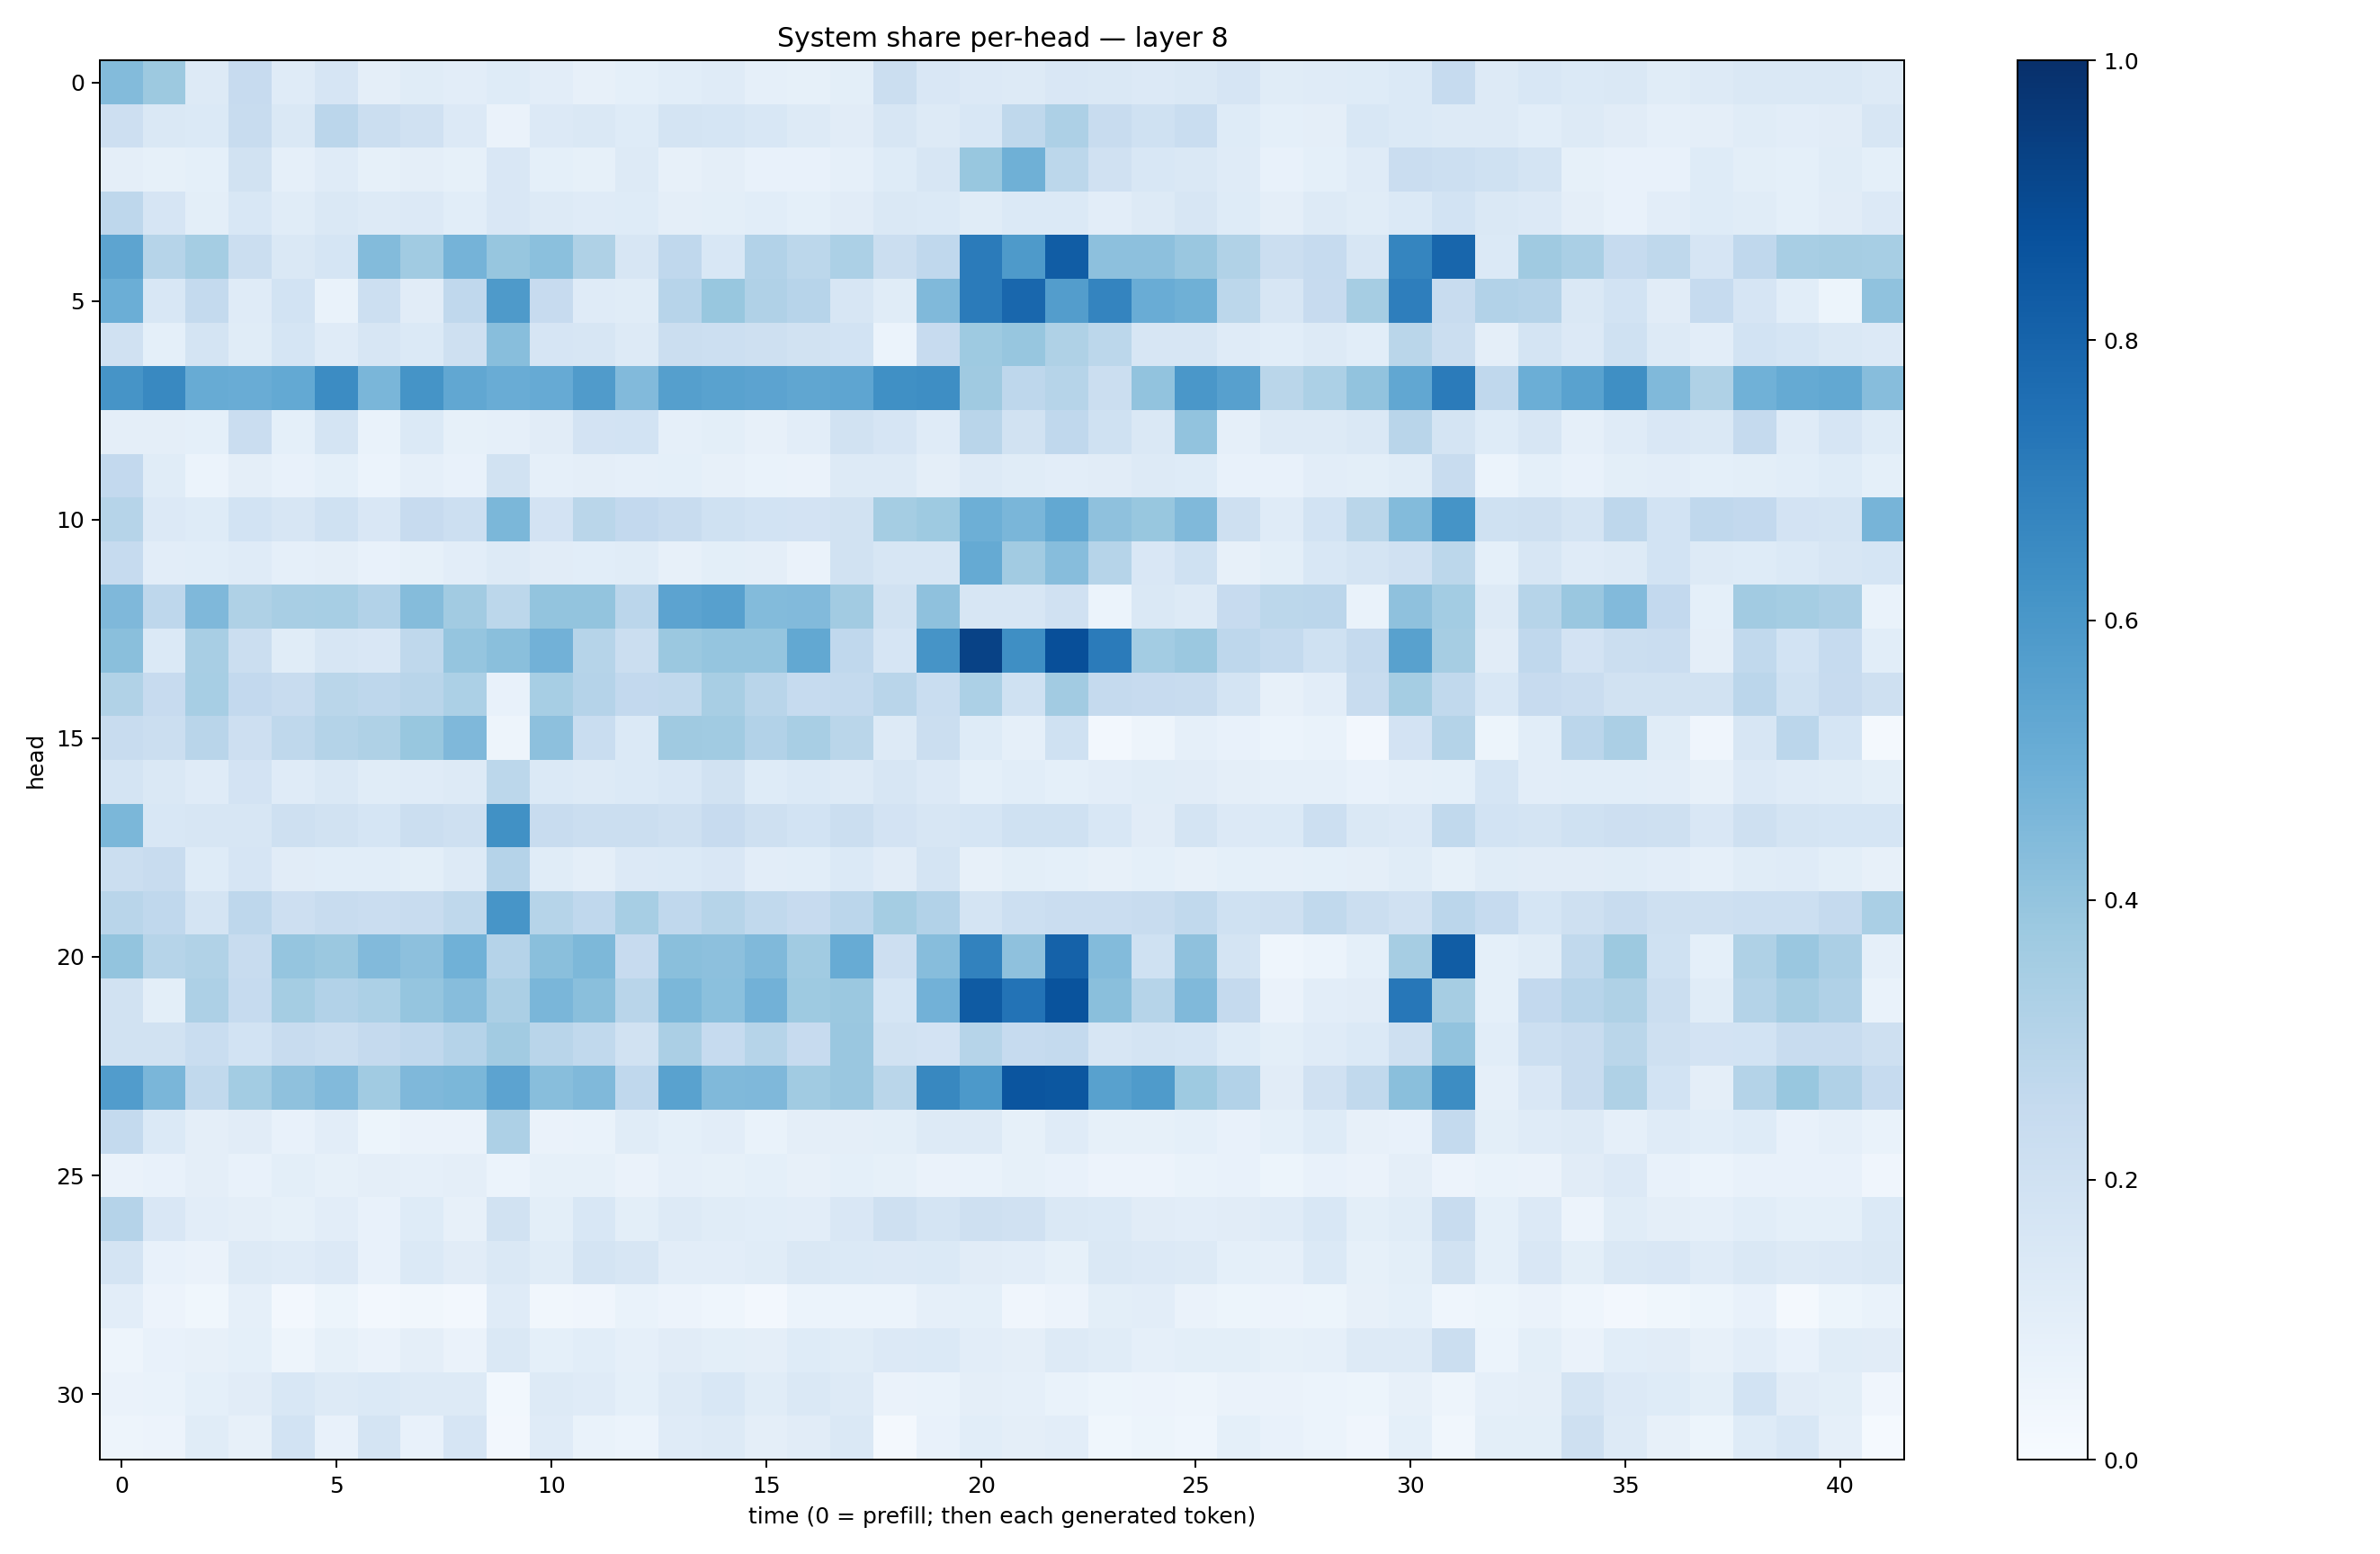

The data file committed next to this chart (first rows):
0.43880492, 0.37826055, 0.13024653, 0.24582306, 0.117557585, 0.1655443, 0.095403515, 0.1164154, 0.10391673, 0.12217442, 0.10441289, 0.08179142, 0.09193068, 0.10570102, 0.120590135, 0.08600278, 0.083867274, 0.099004515, 0.21900931, 0.14928143, 0.13611601, 0.12621555, 0.14969258, 0.14496629
0.214, 0.1426, 0.1377, 0.2387, 0.141, 0.2816, 0.223, 0.1953, 0.1335, 0.06506, 0.1351, 0.143, 0.1227, 0.1792, 0.1706, 0.1541, 0.1304, 0.1124, 0.1572, 0.1284, 0.1545, 0.2701, 0.3254, 0.2366
0.09405, 0.08274, 0.09099, 0.1886, 0.08833, 0.1196, 0.08297, 0.09713, 0.08357, 0.1507, 0.09206, 0.08538, 0.1325, 0.07947, 0.09564, 0.07118, 0.07591, 0.08662, 0.1212, 0.1595, 0.3868, 0.4894, 0.2778, 0.1983
0.276, 0.1661, 0.1014, 0.1547, 0.115, 0.1474, 0.1307, 0.1345, 0.1089, 0.1503, 0.1278, 0.1203, 0.1244, 0.09377, 0.09767, 0.106, 0.09241, 0.1096, 0.148, 0.1396, 0.1134, 0.14, 0.1379, 0.1048
0.5429, 0.297, 0.3526, 0.2244, 0.1483, 0.169, 0.4391, 0.3639, 0.4754, 0.393, 0.4207, 0.3231, 0.1587, 0.2669, 0.1542, 0.3092, 0.2799, 0.3308, 0.2215, 0.2695, 0.7096, 0.5863, 0.8253, 0.4148
0.4991, 0.1552, 0.2567, 0.1182, 0.1846, 0.06663, 0.2181, 0.1127, 0.266, 0.5868, 0.2428, 0.1203, 0.1134, 0.2939, 0.3881, 0.3171, 0.2953, 0.1563, 0.1167, 0.4491, 0.7088, 0.7855, 0.5742, 0.6728
0.1985, 0.09202, 0.178, 0.1139, 0.169, 0.1173, 0.1579, 0.1396, 0.2087, 0.4265, 0.1641, 0.1624, 0.1302, 0.2211, 0.2177, 0.2045, 0.1942, 0.184, 0.06133, 0.2446, 0.3727, 0.3927, 0.3207, 0.2806
0.6095, 0.6579, 0.5099, 0.507, 0.5222, 0.6457, 0.4637, 0.6158, 0.5285, 0.5055, 0.5134, 0.5806, 0.4452, 0.5642, 0.5545, 0.5436, 0.5347, 0.5383, 0.6315, 0.6378, 0.3684, 0.2745, 0.2984, 0.221
0.09687, 0.09698, 0.09137, 0.2271, 0.09153, 0.1766, 0.06973, 0.1369, 0.08436, 0.08915, 0.1128, 0.1823, 0.1863, 0.08749, 0.1002, 0.0792, 0.1036, 0.1918, 0.1672, 0.1183, 0.2905, 0.1925, 0.2664, 0.2014
0.2599, 0.1141, 0.0595, 0.09509, 0.07089, 0.09133, 0.06019, 0.08617, 0.07613, 0.1908, 0.08926, 0.09602, 0.08938, 0.09271, 0.07901, 0.06768, 0.06257, 0.1283, 0.1282, 0.09391, 0.1318, 0.117, 0.1016, 0.1127
0.2994, 0.1334, 0.1222, 0.1851, 0.1627, 0.2023, 0.1491, 0.2423, 0.2154, 0.4577, 0.1808, 0.2857, 0.2588, 0.2416, 0.2026, 0.1865, 0.1823, 0.1901, 0.355, 0.3743, 0.4929, 0.4626, 0.5246, 0.4135
0.2488, 0.1017, 0.1062, 0.1188, 0.08791, 0.094, 0.07392, 0.08563, 0.105, 0.1282, 0.1114, 0.109, 0.1169, 0.07978, 0.09788, 0.09505, 0.06456, 0.1911, 0.1613, 0.1594, 0.5187, 0.3625, 0.4303, 0.2981
0.4531, 0.2754, 0.4522, 0.3234, 0.3422, 0.344, 0.3121, 0.4364, 0.3594, 0.279, 0.4022, 0.3993, 0.2838, 0.5441, 0.5611, 0.4379, 0.4441, 0.3626, 0.1885, 0.4135, 0.1576, 0.1624, 0.197, 0.05948
0.4256, 0.1398, 0.3429, 0.2217, 0.1135, 0.1586, 0.1509, 0.272, 0.3983, 0.4239, 0.4806, 0.2989, 0.225, 0.3822, 0.3974, 0.3962, 0.5259, 0.2657, 0.1678, 0.6105, 0.9258, 0.6334, 0.8825, 0.7075
0.3158, 0.2445, 0.3441, 0.2611, 0.2369, 0.2864, 0.2759, 0.291, 0.3314, 0.07624, 0.3451, 0.3042, 0.2585, 0.263, 0.3411, 0.2909, 0.249, 0.2544, 0.2919, 0.2337, 0.3286, 0.2006, 0.3606, 0.2504
0.2369, 0.226, 0.2893, 0.2124, 0.2714, 0.3065, 0.3213, 0.39, 0.4497, 0.04871, 0.4148, 0.2317, 0.1369, 0.3676, 0.3656, 0.3088, 0.3427, 0.2858, 0.131, 0.2237, 0.1217, 0.08733, 0.2023, 0.02521
0.178, 0.1478, 0.118, 0.1829, 0.1176, 0.1442, 0.1145, 0.1186, 0.1263, 0.2777, 0.138, 0.1325, 0.1398, 0.1556, 0.1897, 0.1245, 0.139, 0.1258, 0.1601, 0.1349, 0.091, 0.1083, 0.09075, 0.1034
0.4602, 0.1533, 0.1572, 0.161, 0.21, 0.1906, 0.1711, 0.2243, 0.2097, 0.6287, 0.2374, 0.2223, 0.2252, 0.2093, 0.2428, 0.2091, 0.1839, 0.2251, 0.1834, 0.1592, 0.17, 0.2013, 0.2027, 0.1528
0.2265, 0.2409, 0.123, 0.1679, 0.1096, 0.1072, 0.109, 0.09901, 0.1286, 0.3015, 0.116, 0.09666, 0.1337, 0.1399, 0.1513, 0.1034, 0.1074, 0.1388, 0.1104, 0.1765, 0.07941, 0.09785, 0.09332, 0.08052
0.292, 0.2679, 0.1794, 0.2766, 0.2127, 0.2375, 0.2303, 0.2376, 0.2713, 0.6073, 0.299, 0.2667, 0.3453, 0.2694, 0.2975, 0.2619, 0.2456, 0.2829, 0.352, 0.3091, 0.1741, 0.2153, 0.2271, 0.2277
0.3997, 0.2985, 0.3157, 0.2384, 0.3953, 0.3811, 0.443, 0.4156, 0.4871, 0.3045, 0.4226, 0.454, 0.2445, 0.4237, 0.4165, 0.4468, 0.3665, 0.5102, 0.2145, 0.4299, 0.6836, 0.4106, 0.8074, 0.4406
0.1951, 0.09885, 0.3277, 0.2462, 0.3547, 0.3091, 0.3313, 0.3978, 0.431, 0.3357, 0.4631, 0.423, 0.2915, 0.4587, 0.4208, 0.4811, 0.3737, 0.3811, 0.1712, 0.4816, 0.8342, 0.7418, 0.8668, 0.4227
0.1916, 0.1909, 0.2333, 0.1856, 0.2361, 0.221, 0.2508, 0.2658, 0.3027, 0.3632, 0.2912, 0.2621, 0.191, 0.3343, 0.2481, 0.2989, 0.2447, 0.3843, 0.1929, 0.1797, 0.3, 0.2499, 0.2543, 0.1634
0.5781, 0.4619, 0.2626, 0.3557, 0.4131, 0.4424, 0.3652, 0.4526, 0.4573, 0.5453, 0.4289, 0.4476, 0.2688, 0.5537, 0.4463, 0.4505, 0.3667, 0.3867, 0.2867, 0.6615, 0.5927, 0.8564, 0.8481, 0.5572
0.2561, 0.1375, 0.09572, 0.1108, 0.07302, 0.1026, 0.05181, 0.0632, 0.0657, 0.3247, 0.06298, 0.06891, 0.1157, 0.09208, 0.1039, 0.06899, 0.097, 0.09646, 0.1013, 0.1251, 0.1326, 0.08467, 0.1203, 0.08514
0.06522, 0.07126, 0.09588, 0.07077, 0.09981, 0.08333, 0.09622, 0.08938, 0.09728, 0.06224, 0.0845, 0.08343, 0.06254, 0.08778, 0.08457, 0.09149, 0.08065, 0.09095, 0.08373, 0.06546, 0.06676, 0.08367, 0.07631, 0.05495
0.3022, 0.1517, 0.1051, 0.09685, 0.0847, 0.1055, 0.07493, 0.1216, 0.08035, 0.1893, 0.09999, 0.1545, 0.09869, 0.1304, 0.116, 0.1056, 0.105, 0.1504, 0.2043, 0.1724, 0.2063, 0.1956, 0.1431, 0.1396
0.1759, 0.07162, 0.06557, 0.1291, 0.1207, 0.134, 0.0771, 0.1389, 0.1123, 0.1467, 0.117, 0.1753, 0.1585, 0.1022, 0.105, 0.1142, 0.1441, 0.1389, 0.1346, 0.1374, 0.1112, 0.1036, 0.08338, 0.1475
0.105, 0.05692, 0.03606, 0.08812, 0.02675, 0.05261, 0.02415, 0.03126, 0.02358, 0.1189, 0.03297, 0.04249, 0.06862, 0.05727, 0.04441, 0.02641, 0.06216, 0.06094, 0.06215, 0.08784, 0.09101, 0.04222, 0.05493, 0.09925
0.05029, 0.07359, 0.07867, 0.09342, 0.05048, 0.08556, 0.06566, 0.0972, 0.06582, 0.1453, 0.09084, 0.1092, 0.0896, 0.1097, 0.09971, 0.09427, 0.1242, 0.1154, 0.1365, 0.1399, 0.1037, 0.095, 0.1275, 0.1142
0.06385, 0.07009, 0.09246, 0.1109, 0.1533, 0.1319, 0.1381, 0.1269, 0.1309, 0.02833, 0.1278, 0.1194, 0.09242, 0.1324, 0.1557, 0.1169, 0.1477, 0.1303, 0.06378, 0.06678, 0.09383, 0.08617, 0.06769, 0.05165
0.04973, 0.05579, 0.1143, 0.08152, 0.185, 0.07316, 0.1731, 0.07622, 0.166, 0.02716, 0.121, 0.06846, 0.06179, 0.1193, 0.1301, 0.09546, 0.1119, 0.1411, 0.01701, 0.07396, 0.109, 0.09566, 0.1031, 0.03784
